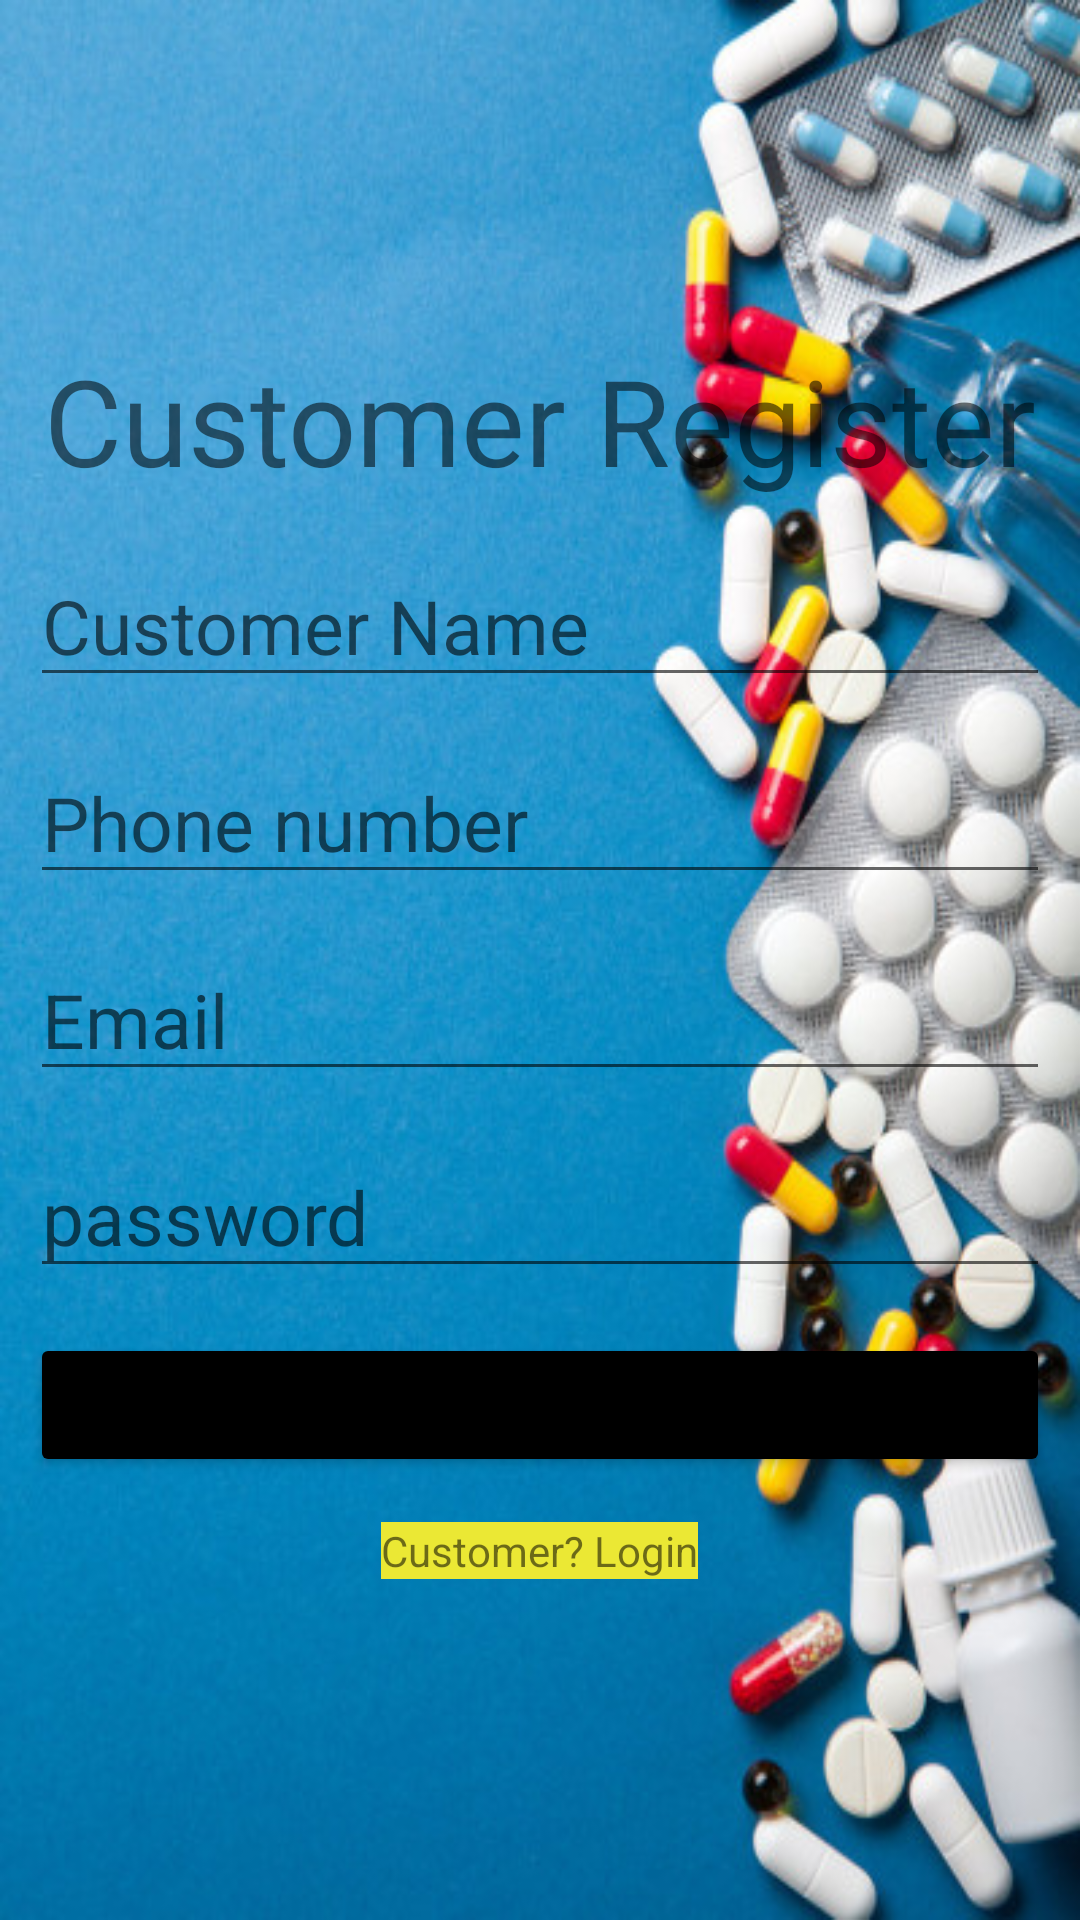

Write the Android layout XML for this screen, with the resource values it uses.
<!-- AndroidManifest.xml: application theme Theme.PharmacyApplication -->
<!-- res/layout/activity_register.xml -->
<?xml version="1.0" encoding="utf-8"?>
<LinearLayout xmlns:android="http://schemas.android.com/apk/res/android"
    xmlns:app="http://schemas.android.com/apk/res-auto"
    xmlns:tools="http://schemas.android.com/tools"
    android:layout_width="match_parent"
    android:layout_height="match_parent"
    tools:context=".RegisterActivity"
    android:gravity="center"
    android:orientation="vertical"
    android:background="@drawable/background"
    android:padding="10dp">

    <TextView
        android:layout_width="wrap_content"
        android:layout_height="wrap_content"
        android:text="Customer Register"
        android:textSize="40dp"
        android:id="@+id/tvlink"/>
    <EditText
        android:layout_width="match_parent"
        android:layout_height="wrap_content"
        android:layout_marginTop="15dp"
        android:layout_below="@+id/tvlink"
        android:id="@+id/txtCustomerName"
        android:hint="Customer Name"
        android:textColor="@color/white"
        android:textSize="25dp" />

    <EditText
        android:layout_width="match_parent"
        android:layout_height="wrap_content"
        android:layout_marginTop="15dp"
        android:layout_below="@+id/txtCustomerPhone"
        android:id="@+id/txtCustomerPhone"
        android:textColor="@color/white"
        android:hint="Phone number"
        android:textSize="25dp"/>

    <EditText
        android:layout_width="match_parent"
        android:layout_height="wrap_content"
        android:layout_marginTop="15dp"
        android:layout_below="@+id/txtCustomerEmail"
        android:id="@+id/txtemail"
        android:hint="Email"
        android:textColor="@color/white"
        android:textSize="25dp"/>

    <EditText
        android:layout_width="match_parent"
        android:layout_height="wrap_content"
        android:layout_marginTop="15dp"
        android:layout_below="@+id/txtpassword"
        android:id="@+id/txtpassword"
        android:hint="password"
        android:inputType="textPassword"
        android:textColor="@color/white"
        android:textSize="25dp"/>

    <Button
        android:layout_width="match_parent"
        android:layout_height="wrap_content"
        android:id="@+id/btnregister"
        android:layout_marginTop="15dp"
        android:text="Register"
        android:layout_below="@+id/txtpassword"
        android:backgroundTint="@color/black"/>


    <TextView
        android:layout_width="wrap_content"
        android:layout_height="wrap_content"
        android:text="Customer? Login"
        android:layout_marginTop="15dp"
        android:id="@+id/tvregister"
        android:layout_below="@+id/btnregister"
        android:gravity="center"
        android:background="@color/yellow"/>


</LinearLayout>
<!-- resources referenced by this layout -->
<resources>
  <color name="black">#FF000000</color>
  <color name="white">#FFFFFFFF</color>
  <color name="yellow">#ebe834</color>
  <!-- drawable background: jpg bitmap (drawable, 78998 bytes) -->
  <style name="Theme.PharmacyApplication" parent="Theme.MaterialComponents.DayNight.NoActionBar">
          
          <item name="colorPrimary">@color/purple_500</item>
          <item name="colorPrimaryVariant">@color/blue</item>
          <item name="colorOnPrimary">@color/white</item>
          
          <item name="colorSecondary">@color/teal_200</item>
          <item name="colorSecondaryVariant">@color/teal_700</item>
          <item name="colorOnSecondary">@color/black</item>
          
          <item name="android:statusBarColor" tools:targetApi="l">?attr/colorPrimaryVariant</item>
          
      </style>
  <color name="purple_500">#FF6200EE</color>
  <color name="blue">#34abeb</color>
  <color name="teal_200">#FF03DAC5</color>
  <color name="teal_700">#FF018786</color>
</resources>
